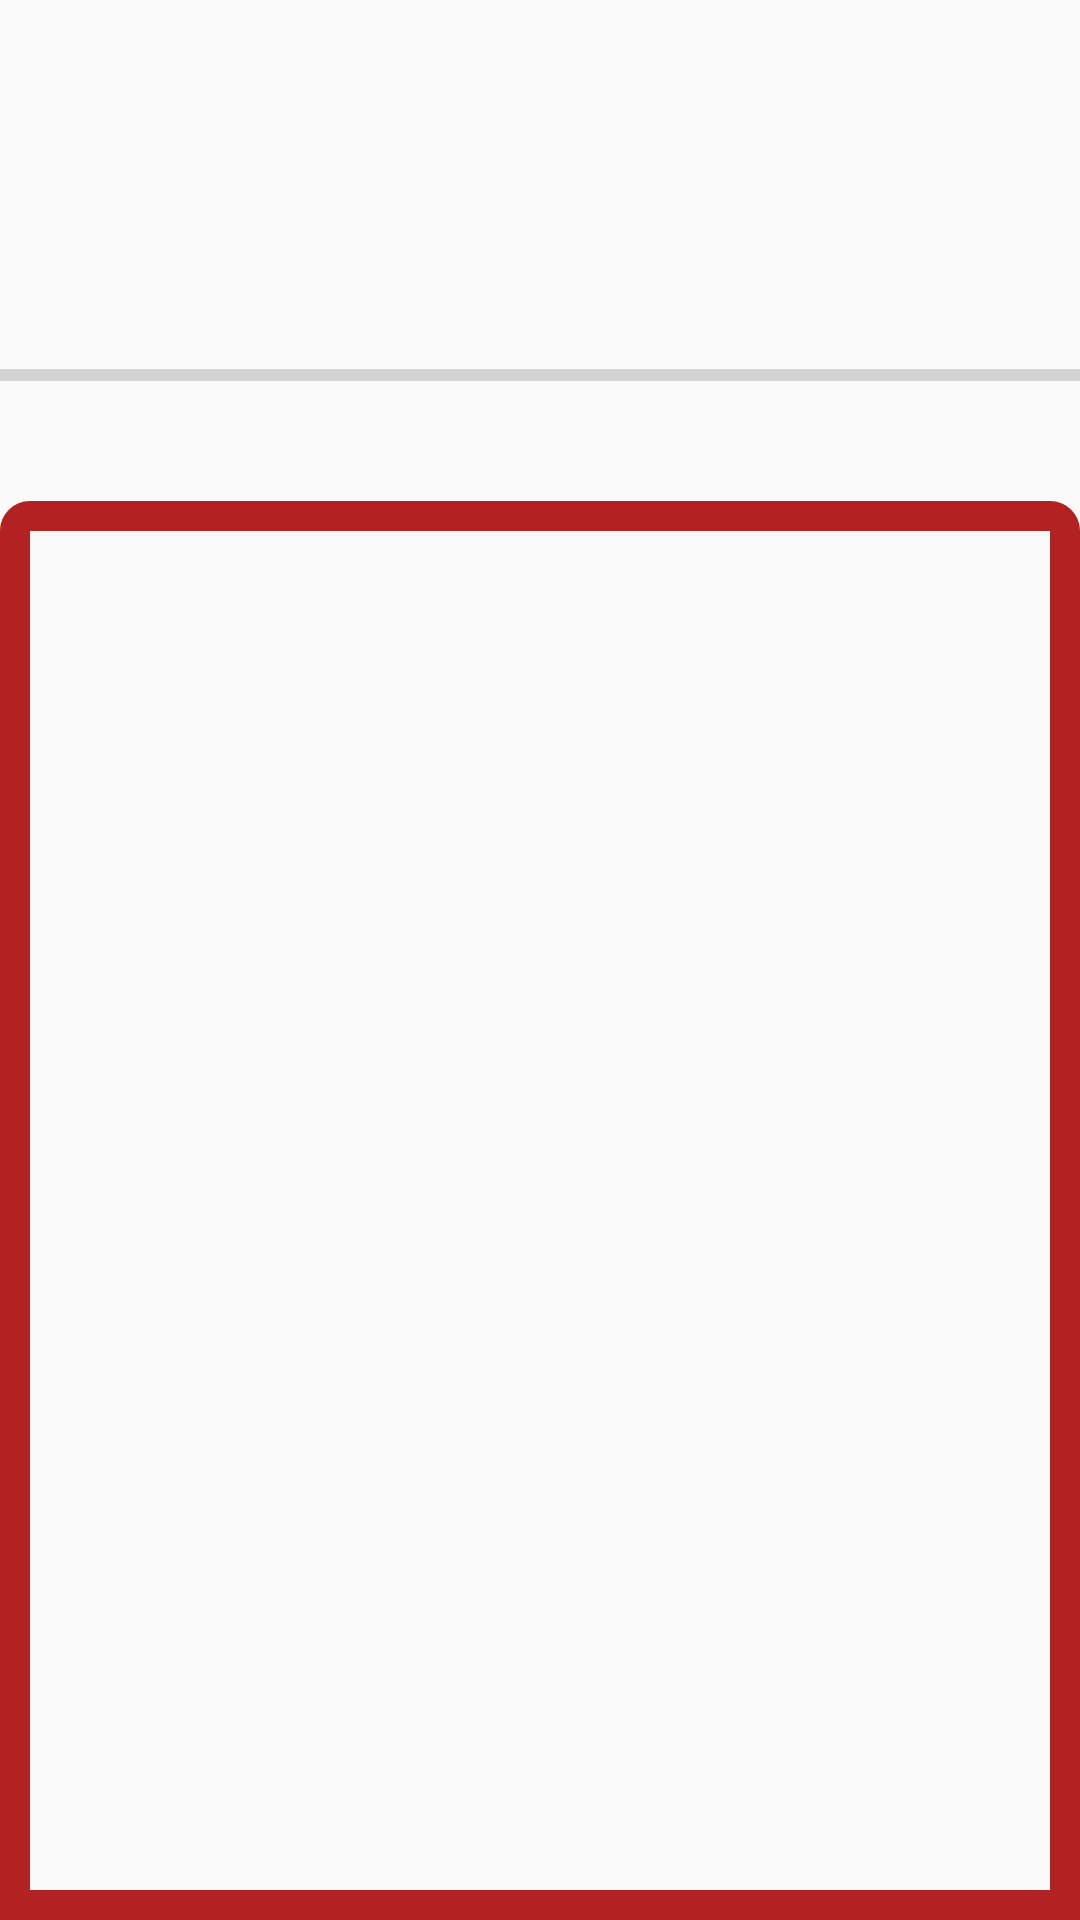

Android layout source for this screen:
<!-- AndroidManifest.xml: application theme AppTheme -->
<!-- res/layout/activity_game.xml -->
<?xml version="1.0" encoding="utf-8"?>
<LinearLayout xmlns:android="http://schemas.android.com/apk/res/android"
    xmlns:tools="http://schemas.android.com/tools"
    android:layout_width="match_parent"
    android:layout_height="match_parent"
    android:weightSum="1"
    android:orientation="vertical"
    tools:context="com.example.avantika.clickit.GameActivity" >

    <LinearLayout
        android:id="@+id/lltop"
        android:layout_width="match_parent"
        android:layout_height="wrap_content"
        android:orientation="vertical"
        android:layout_weight="0.2"
        android:weightSum="1">

        <TextView
            android:layout_width="match_parent"
            android:layout_height="wrap_content"
            android:id="@+id/score"
            android:gravity="center"
            android:layout_weight="0.2"/>
        <TextView
            android:layout_width="match_parent"
            android:layout_height="wrap_content"
            android:id="@+id/countdown"
            android:gravity="center"
            android:layout_weight="0.2"/>

        <ProgressBar
            android:id="@+id/progressBar"
            style="?android:attr/progressBarStyleHorizontal"
            android:layout_width="match_parent"
            android:layout_height="wrap_content"
            android:layout_weight="0.6"/>


    </LinearLayout>

    <LinearLayout
        android:id="@+id/llgrid"
        android:layout_width="match_parent"
        android:layout_height="wrap_content"
        android:padding="10dp"
        android:background="@drawable/custom_border"
        android:orientation="vertical"
        android:layout_weight="0.8">

    </LinearLayout>


</LinearLayout>







<!-- resources referenced by this layout -->
<resources>
  <!-- drawable custom_border (drawable) -->
  <?xml version="1.0" encoding="utf-8"?>
  <layer-list xmlns:android="http://schemas.android.com/apk/res/android">
      <item android:left="0dp" android:right="0dp"  android:top="0dp"
          android:bottom="0dp">
          <shape android:shape="rectangle">
              <corners
                  android:radius="5dp"
                  android:bottomRightRadius="0dp"
                  android:bottomLeftRadius="0dp"
                  />
              <stroke android:width="10dp" android:color="#B22222" />
          </shape>
      </item>
  </layer-list>
  <style name="AppTheme" parent="Theme.AppCompat.Light.DarkActionBar">
          
          <item name="colorPrimary">@color/colorPrimary</item>
          <item name="colorPrimaryDark">@color/colorPrimaryDark</item>
          <item name="colorAccent">@color/colorAccent</item>
      </style>
  <color name="colorPrimary">#3F51B5</color>
  <color name="colorPrimaryDark">#303F9F</color>
  <color name="colorAccent">#FF4081</color>
</resources>
